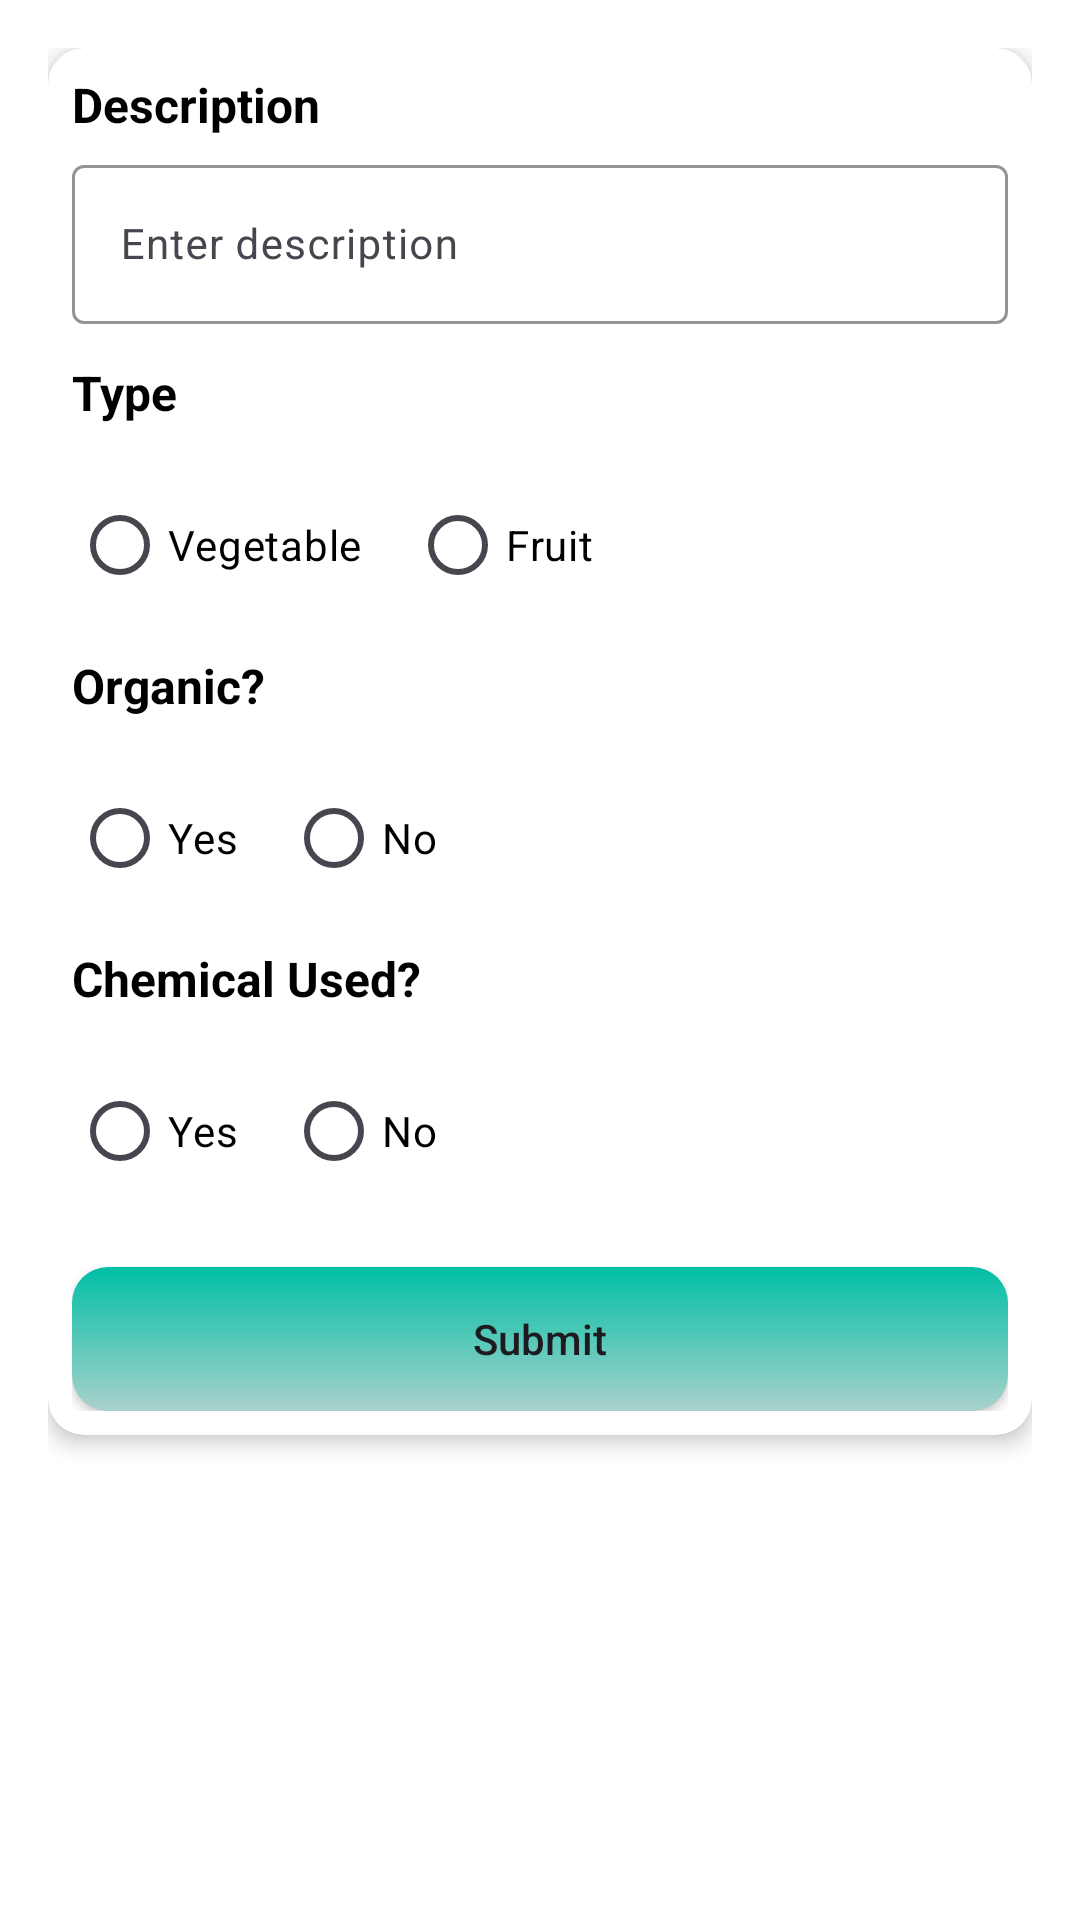

Produce the Android XML layout that renders to this screen, including the resource entries it uses.
<!-- AndroidManifest.xml: application theme Theme.Agri_Hub -->
<!-- res/layout/activity_product_description.xml -->
<?xml version="1.0" encoding="utf-8"?>
<RelativeLayout xmlns:android="http://schemas.android.com/apk/res/android"
    xmlns:app="http://schemas.android.com/apk/res-auto"
    xmlns:tools="http://schemas.android.com/tools"
    android:layout_width="match_parent"
    android:layout_height="match_parent"
    android:padding="16dp"
    android:background="@color/white"
    tools:context=".ProductDescriptionActivity">

    <androidx.cardview.widget.CardView
        android:layout_width="match_parent"
        android:layout_height="wrap_content"
        app:cardCornerRadius="12dp"
        app:cardElevation="4dp"
        app:cardBackgroundColor="@android:color/white"
        app:strokeColor="@android:color/darker_gray"
        app:strokeWidth="1dp"
        android:padding="16dp">

        <LinearLayout
            android:layout_width="match_parent"
            android:layout_height="wrap_content"
            android:orientation="vertical"
            android:padding="8dp">

            <TextView
                android:layout_width="wrap_content"
                android:layout_height="wrap_content"
                android:text="@string/description"
                android:textStyle="bold"
                android:textSize="16sp"
                android:textColor="@color/black"
                android:paddingBottom="4dp"/>

            <com.google.android.material.textfield.TextInputLayout
                android:layout_width="match_parent"
                android:layout_height="wrap_content"
                app:boxStrokeColor="@color/black"
                app:boxStrokeWidthFocused="2dp">

                <com.google.android.material.textfield.TextInputEditText
                    android:id="@+id/et_description"
                    android:layout_width="match_parent"
                    android:layout_height="wrap_content"
                    android:hint="@string/enter_description"
                    android:textColorHint="@color/gray"
                    android:textSize="14sp"/>
            </com.google.android.material.textfield.TextInputLayout>

            <TextView
                android:layout_width="wrap_content"
                android:layout_height="wrap_content"
                android:text="@string/type"
                android:textStyle="bold"
                android:textSize="16sp"
                android:textColor="@color/black"
                android:paddingTop="12dp"
                android:paddingBottom="4dp"/>

                <RadioGroup
                    android:id="@+id/radioGroup"
                    android:layout_width="match_parent"
                    android:layout_height="wrap_content"
                    android:orientation="horizontal"
                    android:paddingTop="12dp">

                    <RadioButton
                        android:id="@+id/radio_vegetable"
                        android:layout_width="wrap_content"
                        android:layout_height="wrap_content"
                        android:text="Vegetable"
                        android:textSize="14sp"
                        android:textColor="@color/black"/>

                    <RadioButton
                        android:id="@+id/radio_fruit"
                        android:layout_width="wrap_content"
                        android:layout_height="wrap_content"
                        android:text="Fruit"
                        android:textSize="14sp"
                        android:textColor="@color/black"
                        android:layout_marginStart="16dp"/>
                </RadioGroup>

            <TextView
                android:layout_width="wrap_content"
                android:layout_height="wrap_content"
                android:text="Organic?"
                android:textStyle="bold"
                android:textSize="16sp"
                android:textColor="@color/black"
                android:paddingTop="12dp"
                android:paddingBottom="4dp"/>

            <RadioGroup
                android:id="@+id/radioGroup1"
                android:layout_width="match_parent"
                android:layout_height="wrap_content"
                android:orientation="horizontal"
                android:paddingTop="12dp">

                <RadioButton
                    android:id="@+id/radio_yes"
                    android:layout_width="wrap_content"
                    android:layout_height="wrap_content"
                    android:text="@string/yes"
                    android:textSize="14sp"
                    android:textColor="@color/black"/>

                <RadioButton
                    android:id="@+id/radio_no"
                    android:layout_width="wrap_content"
                    android:layout_height="wrap_content"
                    android:text="@string/no"
                    android:textSize="14sp"
                    android:textColor="@color/black"
                    android:layout_marginStart="16dp"/>
            </RadioGroup>

            <TextView
                android:layout_width="wrap_content"
                android:layout_height="wrap_content"
                android:text="@string/chemical_used"
                android:textStyle="bold"
                android:textSize="16sp"
                android:textColor="@color/black"
                android:paddingTop="12dp"
                android:paddingBottom="4dp"/>

            <RadioGroup
                android:id="@+id/radioGroup2"
                android:layout_width="match_parent"
                android:layout_height="wrap_content"
                android:orientation="horizontal"
                android:paddingTop="12dp">

                <RadioButton
                    android:id="@+id/radio_yes1"
                    android:layout_width="wrap_content"
                    android:layout_height="wrap_content"
                    android:text="@string/yes"
                    android:textSize="14sp"
                    android:textColor="@color/black"/>

                <RadioButton
                    android:id="@+id/radio_no1"
                    android:layout_width="wrap_content"
                    android:layout_height="wrap_content"
                    android:text="@string/no"
                    android:textSize="14sp"
                    android:textColor="@color/black"
                    android:layout_marginStart="16dp"/>
            </RadioGroup>

            <com.google.android.material.textfield.TextInputLayout
                android:layout_width="match_parent"
                android:layout_height="wrap_content"
                app:boxStrokeColor="@color/black"
                app:boxStrokeWidthFocused="2dp">

                <com.google.android.material.textfield.TextInputEditText
                    android:id="@+id/et_chemical"
                    android:layout_width="match_parent"
                    android:layout_height="wrap_content"
                    android:hint="@string/how_much_and_which"
                    android:visibility="gone"
                    android:textColorHint="@color/gray"
                    android:textSize="14sp"/>
            </com.google.android.material.textfield.TextInputLayout>

            
            <Button
                android:id="@+id/btn_submit"
                android:layout_width="match_parent"
                android:layout_height="wrap_content"
                android:text="@string/submit"
                android:textAllCaps="false"
                android:layout_marginTop="16dp"
                android:background="@drawable/rate_button"
                app:backgroundTint="@null"
                />
        </LinearLayout>
    </androidx.cardview.widget.CardView>
</RelativeLayout>
<!-- resources referenced by this layout -->
<resources>
  <color name="black">#000000</color>
  <color name="gray">#BDBDBD</color>
  <color name="white">#FFFFFFFF</color>
  <!-- drawable rate_button (drawable) -->
  <?xml version="1.0" encoding="utf-8"?>
  <shape xmlns:android="http://schemas.android.com/apk/res/android"
      android:shape="rectangle">
      <gradient
          android:startColor="#AAD1CC"
          android:endColor="#00BFA5"
          android:angle="90" />
  
      <corners android:radius="12dp" />
      <padding android:left="12dp" android:right="12dp" />
  </shape>
  <string name="chemical_used">Chemical Used?</string>
  <string name="description">Description</string>
  <string name="enter_description">Enter description</string>
  <string name="how_much_and_which">How much (%) and which?</string>
  <string name="no">No</string>
  <string name="submit">Submit</string>
  <string name="type">Type</string>
  <string name="yes">Yes</string>
  <style name="Theme.Agri_Hub" parent="Base.Theme.Agri_Hub" />
  <style name="Base.Theme.Agri_Hub" parent="Theme.Material3.DayNight.NoActionBar">
          
          
          <item name="android:windowBackground">@android:color/white</item>
      </style>
</resources>
